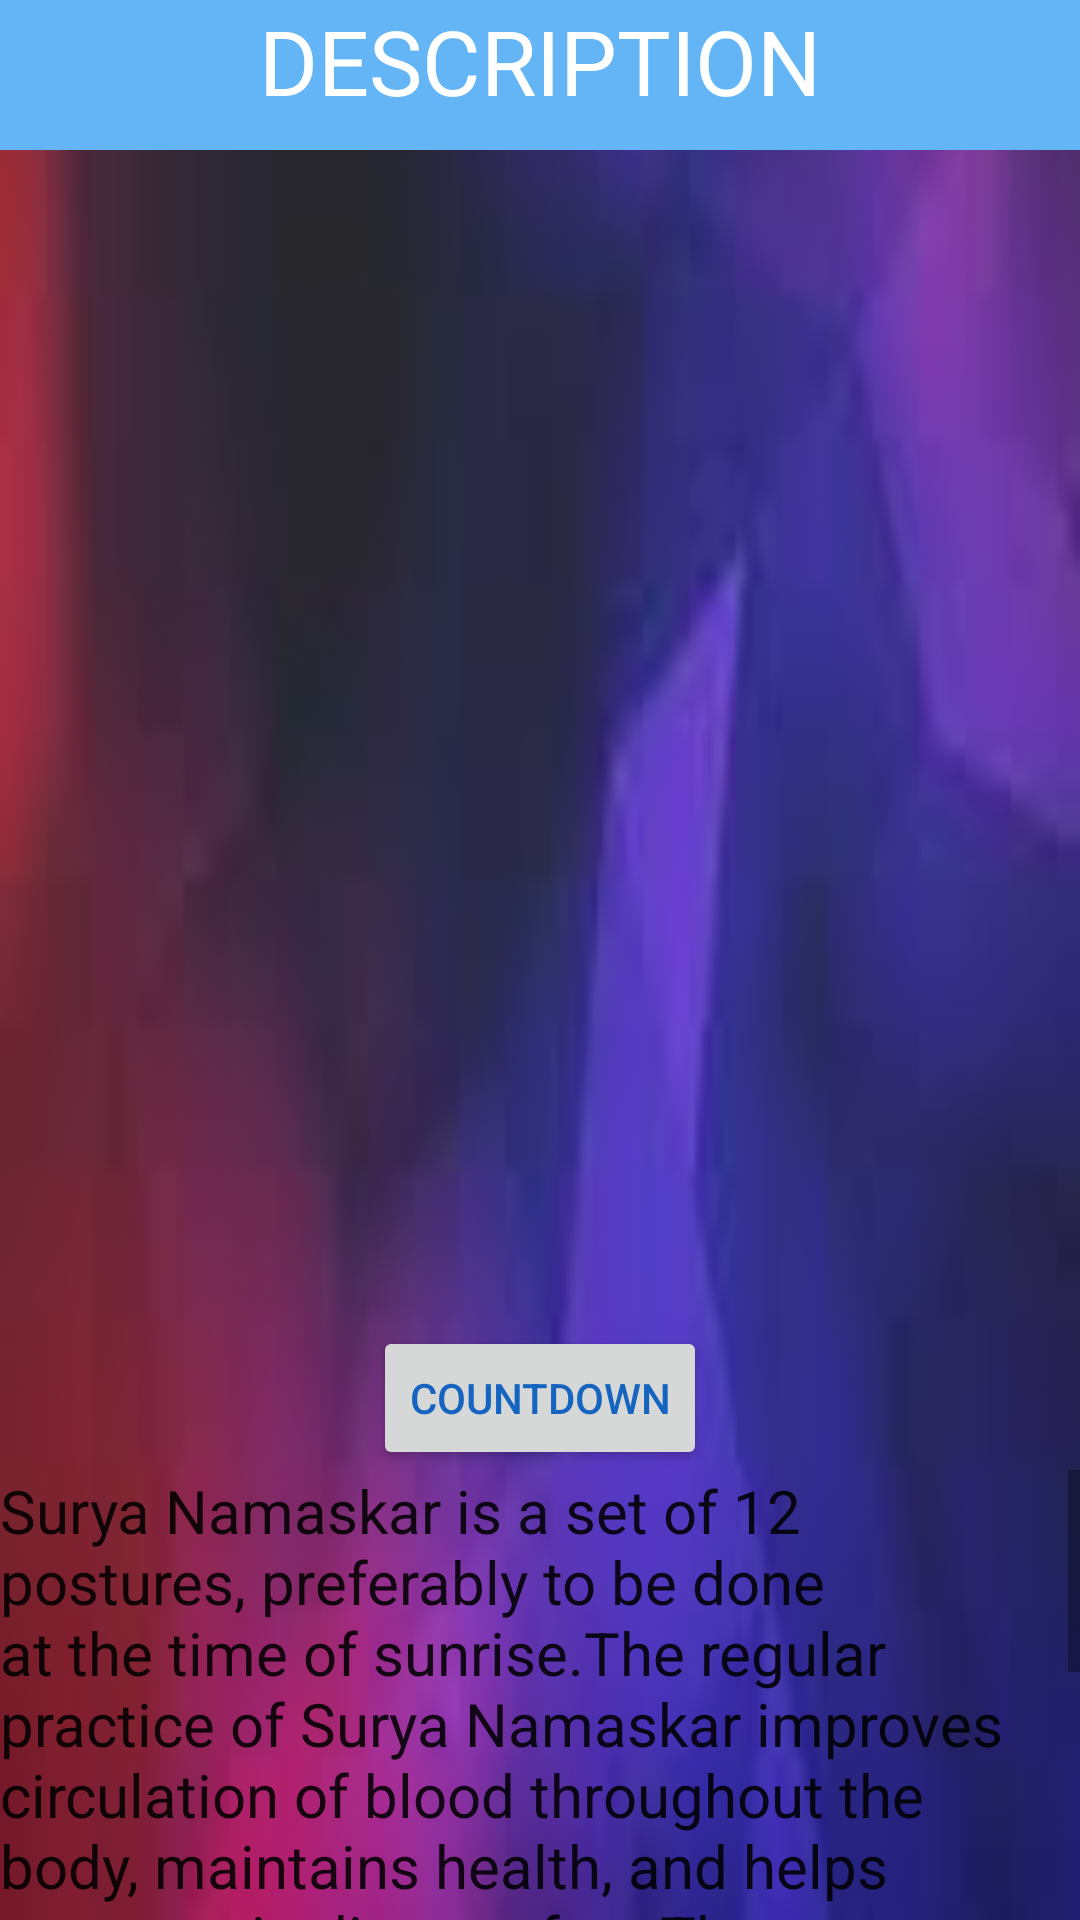

Write the Android layout XML for this screen, with the resource values it uses.
<!-- AndroidManifest.xml: application theme AppTheme -->
<!-- res/layout/activity_main3.xml -->
<?xml version="1.0" encoding="utf-8"?>

<RelativeLayout
    xmlns:android="http://schemas.android.com/apk/res/android"
    xmlns:tools="http://schemas.android.com/tools"
    android:layout_width="match_parent"
    android:layout_height="match_parent"
    android:background="@drawable/modern1">

    <ScrollView
        android:layout_width="match_parent"
        android:layout_height="150dp"
        android:id="@+id/scrollView"
        android:layout_alignParentBottom="true"
        android:layout_alignParentRight="true"
        android:layout_alignParentEnd="true">

        <TextView
            android:layout_width="wrap_content"
            android:layout_height="wrap_content"
            android:textAppearance="?android:attr/textAppearanceLarge"
            android:text="Surya Namaskar is a set of 12 postures, preferably to be done at the time of sunrise.The regular practice of Surya Namaskar improves circulation of blood throughout the body, maintains health, and helps one remain disease-free.There are numerous benefits of Surya Namaskar for the heart, liver, intestine, stomach, chest, throat, legs.
              From head to toe, every part of the body is greatly benefitted by Surya Namaskar,
             which is why it is highly recommended by all yoga experts."
            android:id="@+id/textView4"
            android:textSize="20sp"
            />
    </ScrollView>

    <android.support.v4.view.ViewPager
        android:id="@+id/viewPager"
        android:layout_width="wrap_content"
        android:layout_height="wrap_content"
        android:layout_alignParentBottom="true"
        android:layout_alignParentLeft="true"
        android:layout_alignParentStart="true"
        android:layout_marginLeft="48dp"
        android:layout_marginStart="48dp"
        android:layout_marginBottom="78dp" />


    <Button
        android:layout_width="wrap_content"
        android:layout_height="wrap_content"
        android:text="Countdown"
        android:textColor="#1565C0"
        android:id="@+id/button"
        android:layout_above="@+id/scrollView"
        android:layout_centerHorizontal="true" />

    <TextView
        android:layout_width="match_parent"
        android:layout_height="50dp"
        android:textAppearance="?android:attr/textAppearanceLarge"
        android:text="DESCRIPTION"
        android:textAlignment="center"
        android:textColor="#FFFFFF"
        android:background="#64B5F6"
        android:textSize="30sp"
        android:id="@+id/textView6"
        android:layout_alignParentTop="true"
        android:layout_centerHorizontal="true" />

</RelativeLayout>
<!-- resources referenced by this layout -->
<resources>
  <!-- drawable modern1: jpg bitmap (drawable, 1371 bytes) -->
</resources>
